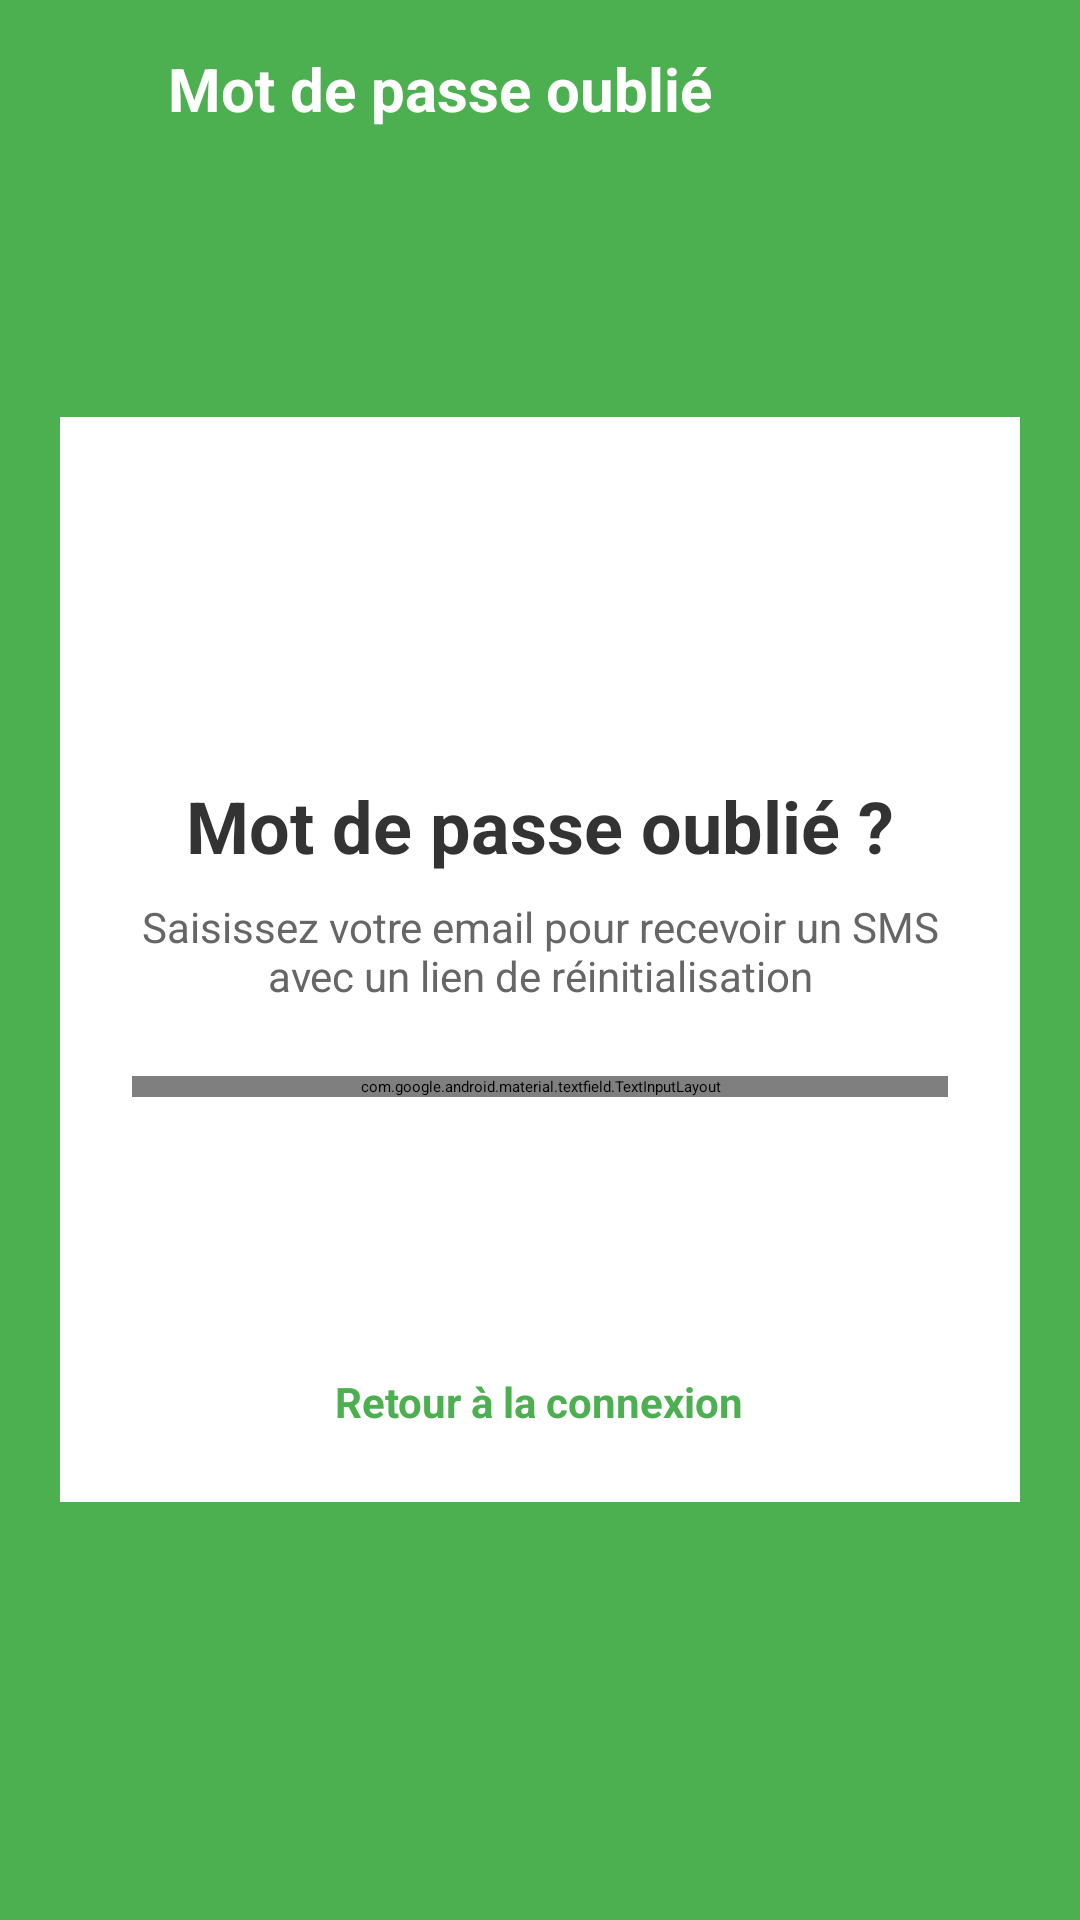

Here is an Android app screen rendered from its layout file. Give the layout XML and the strings, colors and styles it references.
<!-- AndroidManifest.xml: application theme Theme.EatGreen -->
<!-- res/layout/activity_forgot_password.xml -->
<?xml version="1.0" encoding="utf-8"?>
<RelativeLayout xmlns:android="http://schemas.android.com/apk/res/android"
    xmlns:app="http://schemas.android.com/apk/res-auto"
    android:layout_width="match_parent"
    android:layout_height="match_parent"
    android:background="#4CAF50">

    
    <LinearLayout
        android:id="@+id/header"
        android:layout_width="match_parent"
        android:layout_height="wrap_content"
        android:orientation="horizontal"
        android:padding="16dp">

        <ImageView
            android:id="@+id/btnBack"
            android:layout_width="24dp"
            android:layout_height="24dp"
            android:src="@drawable/ic_arrow_back"
            app:tint="#FFFFFF" />

        <TextView
            android:layout_width="wrap_content"
            android:layout_height="wrap_content"
            android:text="Mot de passe oublié"
            android:textColor="#FFFFFF"
            android:textSize="20sp"
            android:textStyle="bold"
            android:layout_marginStart="16dp"/>
    </LinearLayout>

    
    <LinearLayout
        android:layout_width="match_parent"
        android:layout_height="wrap_content"
        android:layout_centerInParent="true"
        android:orientation="vertical"
        android:background="#FFFFFF"
        android:padding="24dp"
        android:elevation="10dp"
        android:layout_margin="20dp"
        android:gravity="center">

        <ImageView
            android:layout_width="80dp"
            android:layout_height="80dp"
            android:src="@drawable/ic_phone"
            app:tint="#4CAF50"
            android:layout_marginBottom="16dp"/>

        <TextView
            android:layout_width="wrap_content"
            android:layout_height="wrap_content"
            android:text="Mot de passe oublié ?"
            android:textColor="#333333"
            android:textSize="24sp"
            android:textStyle="bold"
            android:layout_marginBottom="8dp"/>

        <TextView
            android:layout_width="wrap_content"
            android:layout_height="wrap_content"
            android:text="Saisissez votre email pour recevoir un SMS avec un lien de réinitialisation"
            android:textColor="#666666"
            android:textSize="14sp"
            android:gravity="center"
            android:layout_marginBottom="24dp"/>

        
        <com.google.android.material.textfield.TextInputLayout
            android:layout_width="match_parent"
            android:layout_height="wrap_content"
            style="@style/Widget.MaterialComponents.TextInputLayout.OutlinedBox"
            android:hint=" Adresse email"
            android:layout_marginBottom="20dp"
            app:boxStrokeColor="#4CAF50"
            app:hintTextColor="#4CAF50"
            app:startIconDrawable="@drawable/ic_email"
            app:startIconTint="#4CAF50">

            <com.google.android.material.textfield.TextInputEditText
                android:id="@+id/etEmail"
                android:layout_width="match_parent"
                android:layout_height="wrap_content"
                android:inputType="textEmailAddress"
                android:paddingStart="45dp"/>
        </com.google.android.material.textfield.TextInputLayout>

        
        <Button
            android:id="@+id/btnSend"
            android:layout_width="match_parent"
            android:layout_height="56dp"
            android:text="ENVOYER LE SMS"
            android:textColor="#FFFFFF"
            android:textSize="16sp"
            android:textStyle="bold"
            android:backgroundTint="#4CAF50"
            android:layout_marginBottom="16dp"/>

        
        <TextView
            android:id="@+id/tvBackToLogin"
            android:layout_width="wrap_content"
            android:layout_height="wrap_content"
            android:text="Retour à la connexion"
            android:textColor="#4CAF50"
            android:textSize="14sp"
            android:textStyle="bold"/>
    </LinearLayout>
</RelativeLayout>
<!-- resources referenced by this layout -->
<resources>
  <style name="Theme.EatGreen" parent="Theme.MaterialComponents.DayNight.DarkActionBar">
          
          <item name="colorPrimary">@color/purple_500</item>
          <item name="colorPrimaryVariant">@color/purple_700</item>
          <item name="colorOnPrimary">@color/white</item>
          
          <item name="colorSecondary">@color/teal_200</item>
          <item name="colorSecondaryVariant">@color/teal_700</item>
          <item name="colorOnSecondary">@color/black</item>
          
          <item name="android:statusBarColor">?attr/colorPrimaryVariant</item>
          
      </style>
  <color name="white">#FFFFFFFF</color>
  <color name="black">#FF000000</color>
  <!-- not gathered from this repository: default colours our renderer supplied (Android Studio template values) -->
  <color name="purple_500">#FF6200EE</color>
  <color name="purple_700">#FF3700B3</color>
  <color name="teal_200">#FF03DAC5</color>
  <color name="teal_700">#FF018786</color>
</resources>
